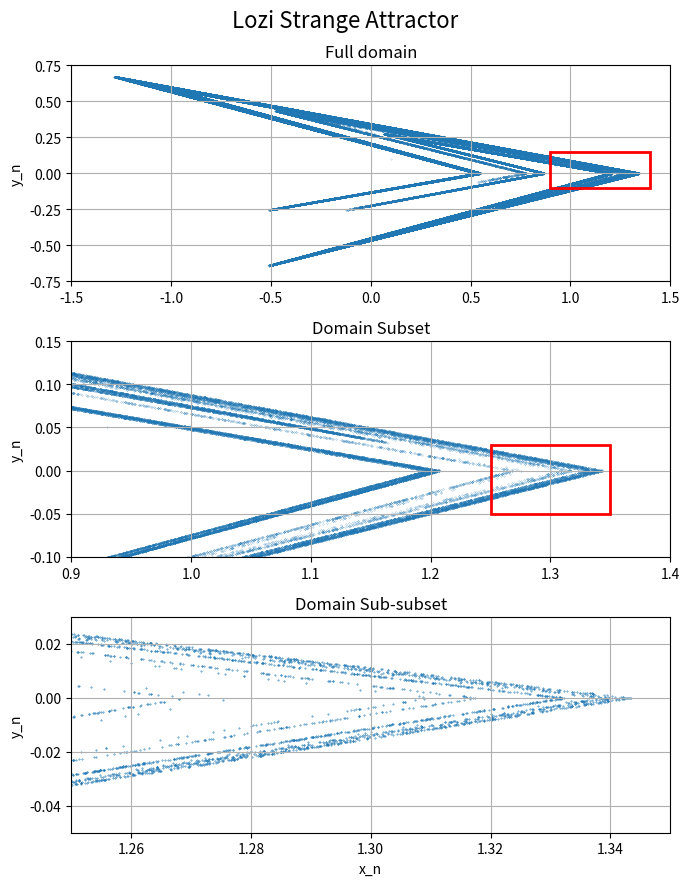

This chart was generated by the following Python code:
import numpy as np
from scipy import constants
import matplotlib.pyplot as plt
import math as m
from matplotlib.patches import Rectangle



def Lozi(x,y,a=1.7,b=0.5):
    return (1+y-(a*abs(x))),(b*x)




x0 = 0.1
y0 = 0.1

N = 200000

xarr = []
yarr = []

xarr.append(x0)
yarr.append(y0)


for i in range(N):
    xnew, ynew = Lozi(xarr[i],yarr[i])
    xarr.append(xnew)
    yarr.append(ynew)



fig, ax = plt.subplots(3, figsize=(7,9))

square_outline1 = Rectangle(
    (0.9, -0.1),
    0.5,
    0.25,
    facecolor='none',  # No fill color
    edgecolor='red',  # Outline color
    linewidth=2 ,      # Outline thickness
    zorder=100
)

square_outline2 = Rectangle(
    (1.25, -0.05),
    0.1,
    0.08,
    facecolor='none',  # No fill color
    edgecolor='red',  # Outline color
    linewidth=2 ,      # Outline thickness
    zorder=100
)


ax[0].scatter(xarr,yarr, marker='.',s=0.05)
ax[0].grid()
ax[0].set_title('Full domain')
ax[0].set_ylabel('y_n')
ax[0].set_xlim(-1.5,1.5)
ax[0].set_ylim(-0.75,0.75)
ax[0].add_patch(square_outline1)

ax[1].scatter(xarr,yarr, marker='.',s=0.1)
ax[1].grid()
ax[1].set_title('Domain Subset')
ax[1].set_ylabel('y_n')
ax[1].set_xlim(0.9,1.4)
ax[1].set_ylim(-0.1,0.15)
ax[1].add_patch(square_outline2)

ax[2].scatter(xarr,yarr, marker='.',s=0.5)
ax[2].grid()
ax[2].set_title('Domain Sub-subset')
ax[2].set_ylabel('y_n')
ax[2].set_xlabel('x_n')
ax[2].set_xlim(1.25,1.35)
ax[2].set_ylim(-0.05,0.03)



fig.suptitle('Lozi Strange Attractor',fontsize=16)
fig.tight_layout()
#plt.show()
plt.savefig('Lozi_attractor.png',dpi=310)
